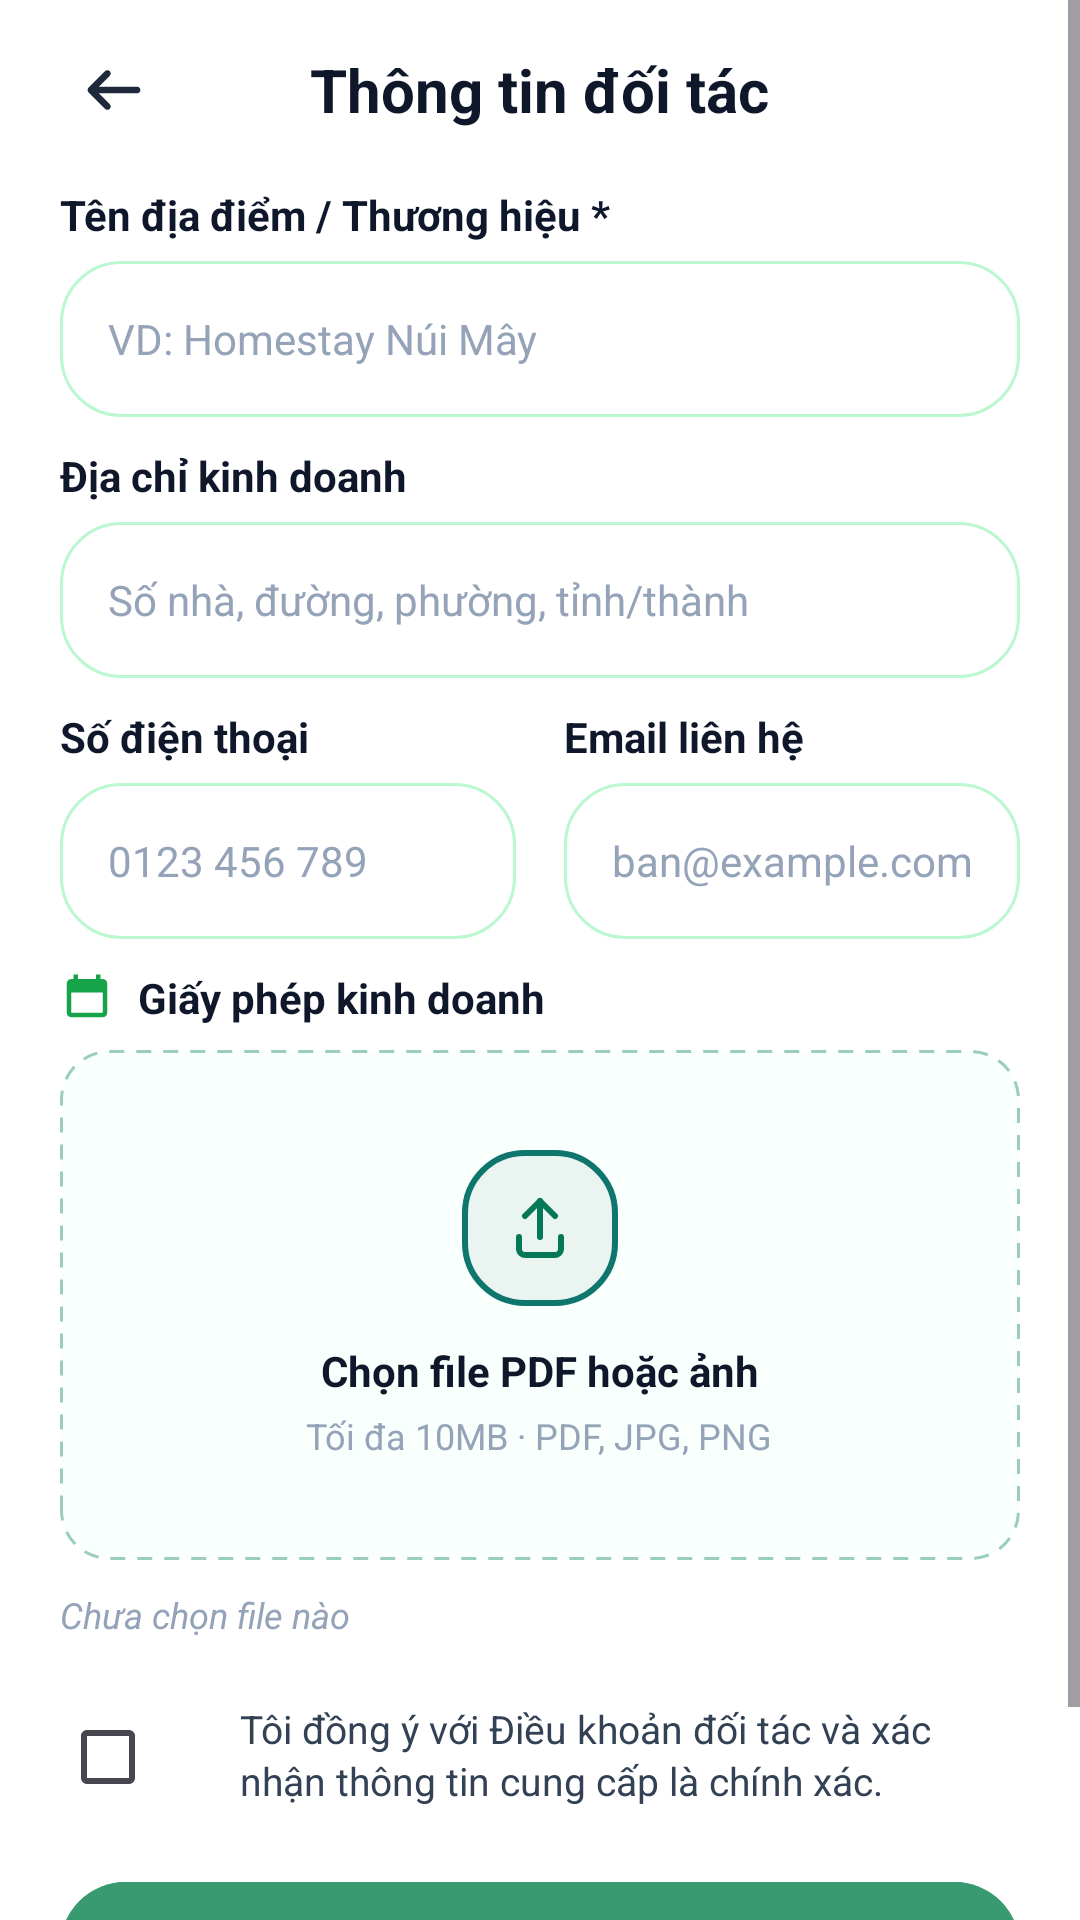

Layout XML and referenced resources for this Android screen:
<!-- AndroidManifest.xml: application theme Theme.WeatherTrip_SEP490 -->
<!-- res/layout/activity_become_partner.xml -->
<?xml version="1.0" encoding="utf-8"?>
<ScrollView xmlns:android="http://schemas.android.com/apk/res/android"
    xmlns:app="http://schemas.android.com/apk/res-auto"
    android:layout_width="match_parent"
    android:layout_height="match_parent"
    android:background="@color/white"
    android:fillViewport="true"
    android:overScrollMode="never">

    <LinearLayout
        android:layout_width="match_parent"
        android:layout_height="wrap_content"
        android:orientation="vertical"
        android:paddingStart="20dp"
        android:paddingTop="12dp"
        android:paddingEnd="20dp"
        android:paddingBottom="16dp">

        <RelativeLayout
            android:layout_width="match_parent"
            android:layout_height="wrap_content"
            android:layout_marginBottom="14dp"
            android:minHeight="36dp">

            <ImageButton
                android:id="@+id/btnPartnerBack"
                android:layout_width="36dp"
                android:layout_height="36dp"
                android:layout_alignParentStart="true"
                android:layout_centerVertical="true"
                android:background="?attr/selectableItemBackgroundBorderless"
                android:padding="7dp"
                android:scaleType="centerInside"
                android:src="@drawable/ic_left"
                app:tint="#1E293B" />

            <TextView
                android:layout_width="wrap_content"
                android:layout_height="wrap_content"
                android:layout_centerInParent="true"
                android:text="Thông tin đối tác"
                android:textColor="#0F172A"
                android:textSize="20sp"
                android:textStyle="bold" />
        </RelativeLayout>

        <TextView
            android:layout_width="match_parent"
            android:layout_height="wrap_content"
            android:layout_marginBottom="6dp"
            android:text="Tên địa điểm / Thương hiệu *"
            android:textColor="#0F172A"
            android:textSize="14sp"
            android:textStyle="bold" />

        <EditText
            android:id="@+id/etPartnerTitle"
            android:layout_width="match_parent"
            android:layout_height="52dp"
            android:layout_marginBottom="10dp"
            android:background="@drawable/bg_input_auth"
            android:hint="VD: Homestay Núi Mây"
            android:paddingStart="16dp"
            android:paddingEnd="16dp"
            android:singleLine="true"
            android:textColor="#0F172A"
            android:textColorHint="#94A3B8"
            android:textSize="14sp" />

        <TextView
            android:layout_width="match_parent"
            android:layout_height="wrap_content"
            android:layout_marginBottom="6dp"
            android:text="Địa chỉ kinh doanh"
            android:textColor="#0F172A"
            android:textSize="14sp"
            android:textStyle="bold" />

        <EditText
            android:id="@+id/etPartnerAddress"
            android:layout_width="match_parent"
            android:layout_height="52dp"
            android:layout_marginBottom="10dp"
            android:background="@drawable/bg_input_auth"
            android:hint="Số nhà, đường, phường, tỉnh/thành"
            android:paddingStart="16dp"
            android:paddingEnd="16dp"
            android:singleLine="true"
            android:textColor="#0F172A"
            android:textColorHint="#94A3B8"
            android:textSize="14sp" />

        <LinearLayout
            android:layout_width="match_parent"
            android:layout_height="wrap_content"
            android:layout_marginBottom="10dp"
            android:orientation="horizontal">

            <LinearLayout
                android:layout_width="0dp"
                android:layout_height="wrap_content"
                android:layout_marginEnd="8dp"
                android:layout_weight="1"
                android:orientation="vertical">

                <TextView
                    android:layout_width="wrap_content"
                    android:layout_height="wrap_content"
                    android:layout_marginBottom="6dp"
                    android:text="Số điện thoại"
                    android:textColor="#0F172A"
                    android:textSize="14sp"
                    android:textStyle="bold" />

                <EditText
                    android:id="@+id/etPartnerPhone"
                    android:layout_width="match_parent"
                    android:layout_height="52dp"
                    android:background="@drawable/bg_input_auth"
                    android:hint="0123 456 789"
                    android:inputType="phone"
                    android:paddingStart="16dp"
                    android:paddingEnd="16dp"
                    android:singleLine="true"
                    android:textColor="#0F172A"
                    android:textColorHint="#94A3B8"
                    android:textSize="14sp" />
            </LinearLayout>

            <LinearLayout
                android:layout_width="0dp"
                android:layout_height="wrap_content"
                android:layout_marginStart="8dp"
                android:layout_weight="1"
                android:orientation="vertical">

                <TextView
                    android:layout_width="wrap_content"
                    android:layout_height="wrap_content"
                    android:layout_marginBottom="6dp"
                    android:text="Email liên hệ"
                    android:textColor="#0F172A"
                    android:textSize="14sp"
                    android:textStyle="bold" />

                <EditText
                    android:id="@+id/etPartnerEmail"
                    android:layout_width="match_parent"
                    android:layout_height="52dp"
                    android:background="@drawable/bg_input_auth"
                    android:hint="ban@example.com"
                    android:inputType="textEmailAddress"
                    android:paddingStart="16dp"
                    android:paddingEnd="16dp"
                    android:singleLine="true"
                    android:textColor="#0F172A"
                    android:textColorHint="#94A3B8"
                    android:textSize="14sp" />
            </LinearLayout>
        </LinearLayout>

        <LinearLayout
            android:layout_width="match_parent"
            android:layout_height="wrap_content"
            android:layout_marginBottom="8dp"
            android:gravity="center_vertical"
            android:orientation="horizontal">

            <ImageView
                android:layout_width="18dp"
                android:layout_height="18dp"
                android:src="@drawable/ic_calendar"
                app:tint="#16A34A" />

            <TextView
                android:layout_width="wrap_content"
                android:layout_height="wrap_content"
                android:layout_marginStart="8dp"
                android:text="Giấy phép kinh doanh"
                android:textColor="#0F172A"
                android:textSize="14sp"
                android:textStyle="bold" />
        </LinearLayout>

        <LinearLayout
            android:id="@+id/btnPartnerLicensePicker"
            android:layout_width="match_parent"
            android:layout_height="170dp"
            android:layout_marginBottom="10dp"
            android:background="@drawable/bg_partner_license_upload"
            android:clickable="true"
            android:focusable="true"
            android:foreground="?attr/selectableItemBackground"
            android:gravity="center"
            android:orientation="vertical"
            android:padding="16dp">

            <FrameLayout
                android:layout_width="52dp"
                android:layout_height="52dp"
                android:layout_marginBottom="12dp"
                android:background="@drawable/bg_partner_chip_selected">

                <ImageView
                    android:layout_width="24dp"
                    android:layout_height="24dp"
                    android:layout_gravity="center"
                    android:src="@drawable/ic_upload_simple"
                    app:tint="@color/emerald_700" />
            </FrameLayout>

            <TextView
                android:layout_width="wrap_content"
                android:layout_height="wrap_content"
                android:text="Chọn file PDF hoặc ảnh"
                android:textColor="#0F172A"
                android:textSize="14sp"
                android:textStyle="bold" />

            <TextView
                android:layout_width="wrap_content"
                android:layout_height="wrap_content"
                android:layout_marginTop="4dp"
                android:text="Tối đa 10MB · PDF, JPG, PNG"
                android:textColor="#94A3B8"
                android:textSize="12sp" />
        </LinearLayout>

        <TextView
            android:id="@+id/tvPartnerSelectedFile"
            android:layout_width="match_parent"
            android:layout_height="wrap_content"
            android:layout_marginBottom="14dp"
            android:text="Chưa chọn file nào"
            android:textColor="#94A3B8"
            android:textSize="12sp"
            android:textStyle="italic" />

        <LinearLayout
            android:layout_width="match_parent"
            android:layout_height="wrap_content"
            android:layout_marginBottom="14dp"
            android:gravity="center_vertical"
            android:orientation="horizontal">

            <CheckBox
                android:id="@+id/cbPartnerAgree"
                android:layout_width="wrap_content"
                android:layout_height="wrap_content"
                android:layout_marginTop="1dp"
                android:checked="false"
                android:buttonTint="@color/green_primary" />

            <TextView
                android:layout_width="0dp"
                android:layout_height="wrap_content"
                android:layout_marginStart="12dp"
                android:layout_weight="1"
                android:lineSpacingExtra="2dp"
                android:text="Tôi đồng ý với Điều khoản đối tác và xác nhận thông tin cung cấp là chính xác."
                android:textColor="#334155"
                android:textSize="13sp" />
        </LinearLayout>

        <com.google.android.material.button.MaterialButton
            android:id="@+id/btnPartnerSubmit"
            android:layout_width="match_parent"
            android:layout_height="52dp"
            android:backgroundTint="@color/green_primary"
            android:text="Đăng ký trở thành đối tác"
            android:textAllCaps="false"
            android:textColor="@color/white"
            android:textSize="15sp"
            android:textStyle="bold"
            app:cornerRadius="26dp" />

        <LinearLayout
            android:layout_width="match_parent"
            android:layout_height="wrap_content"
            android:layout_marginTop="14dp"
            android:gravity="center"
            android:orientation="horizontal">

            <ImageView
                android:layout_width="14dp"
                android:layout_height="14dp"
                android:src="@android:drawable/ic_lock_lock"
                app:tint="#94A3B8" />

            <TextView
                android:layout_width="wrap_content"
                android:layout_height="wrap_content"
                android:layout_marginStart="6dp"
                android:text="THÔNG TIN CỦA BẠN ĐƯỢC BẢO MẬT TUYỆT ĐỐI"
                android:textColor="#94A3B8"
                android:textSize="11sp"
                android:textStyle="bold" />
        </LinearLayout>

    </LinearLayout>
</ScrollView>
<!-- resources referenced by this layout -->
<resources>
  <color name="emerald_700">#047857</color>
  <color name="green_primary">#399970</color>
  <color name="white">#FFFFFFFF</color>
  <!-- drawable bg_input_auth (drawable) -->
  <?xml version="1.0" encoding="utf-8"?>
  <shape xmlns:android="http://schemas.android.com/apk/res/android">
  
      <solid android:color="#FFFFFFFF"/>
      <stroke android:width="1dp"
      android:color="@color/green_soft"/>
      <corners android:radius="20dp"/>
  </shape>
  <!-- drawable bg_partner_chip_selected (drawable) -->
  <?xml version="1.0" encoding="utf-8"?>
  <shape xmlns:android="http://schemas.android.com/apk/res/android">
      <solid android:color="@color/partner_chip_selected_bg" />
      <stroke android:width="2dp" android:color="@color/partner_teal" />
      <corners android:radius="20dp" />
  </shape>
  <!-- drawable bg_partner_license_upload (drawable) -->
  <?xml version="1.0" encoding="utf-8"?>
  <shape xmlns:android="http://schemas.android.com/apk/res/android">
      <solid android:color="#F8FFFC" />
      <stroke
          android:width="1dp"
          android:color="#9BCDBE"
          android:dashWidth="5dp"
          android:dashGap="4dp" />
      <corners android:radius="16dp" />
  </shape>
  <!-- drawable ic_calendar (drawable) -->
  <?xml version="1.0" encoding="utf-8"?>
  <vector xmlns:android="http://schemas.android.com/apk/res/android"
      android:width="24dp"
      android:height="24dp"
      android:viewportWidth="24"
      android:viewportHeight="24">
  
      <path
          android:fillColor="@color/slate_500"
          android:pathData="M19,4h-1V2h-2v2H8V2H6v2H5C3.9,4 3,4.9 3,6v13c0,1.1 0.9,2 2,2h14c1.1,0 2,-0.9 2,-2V6C21,4.9 20.1,4 19,4zM19,19H5V10h14V19z" />
  </vector>
  <!-- drawable ic_left (drawable) -->
  <vector xmlns:android="http://schemas.android.com/apk/res/android"
      android:width="640dp"
      android:height="640dp"
      android:viewportWidth="640"
      android:viewportHeight="640">
    <path
        android:fillColor="#FF000000"
        android:pathData="M73.4,297.4C60.9,309.9 60.9,330.2 73.4,342.7L233.4,502.7C245.9,515.2 266.2,515.2 278.7,502.7C291.2,490.2 291.2,469.9 278.7,457.4L173.3,352L544,352C561.7,352 576,337.7 576,320C576,302.3 561.7,288 544,288L173.3,288L278.7,182.6C291.2,170.1 291.2,149.8 278.7,137.3C266.2,124.8 245.9,124.8 233.4,137.3L73.4,297.3z"/>
  </vector>
  <style name="Theme.WeatherTrip_SEP490" parent="Base.Theme.WeatherTrip_SEP490" />
  <color name="green_soft">#BBF7D0</color>
  <color name="partner_chip_selected_bg">#EAF4F0</color>
  <color name="partner_teal">#0F766E</color>
  <color name="slate_500">#64748B</color>
  <style name="Base.Theme.WeatherTrip_SEP490" parent="Theme.Material3.DayNight.NoActionBar">
          
          <item name="colorPrimary">@color/green_primary</item>
          <item name="colorOnPrimary">@color/white</item>
          <item name="colorSecondary">@color/emerald_600</item>
          <item name="colorOnSecondary">@color/white</item>
          <item name="android:windowLightStatusBar">true</item>
      </style>
  <color name="emerald_600">#059669</color>
</resources>
